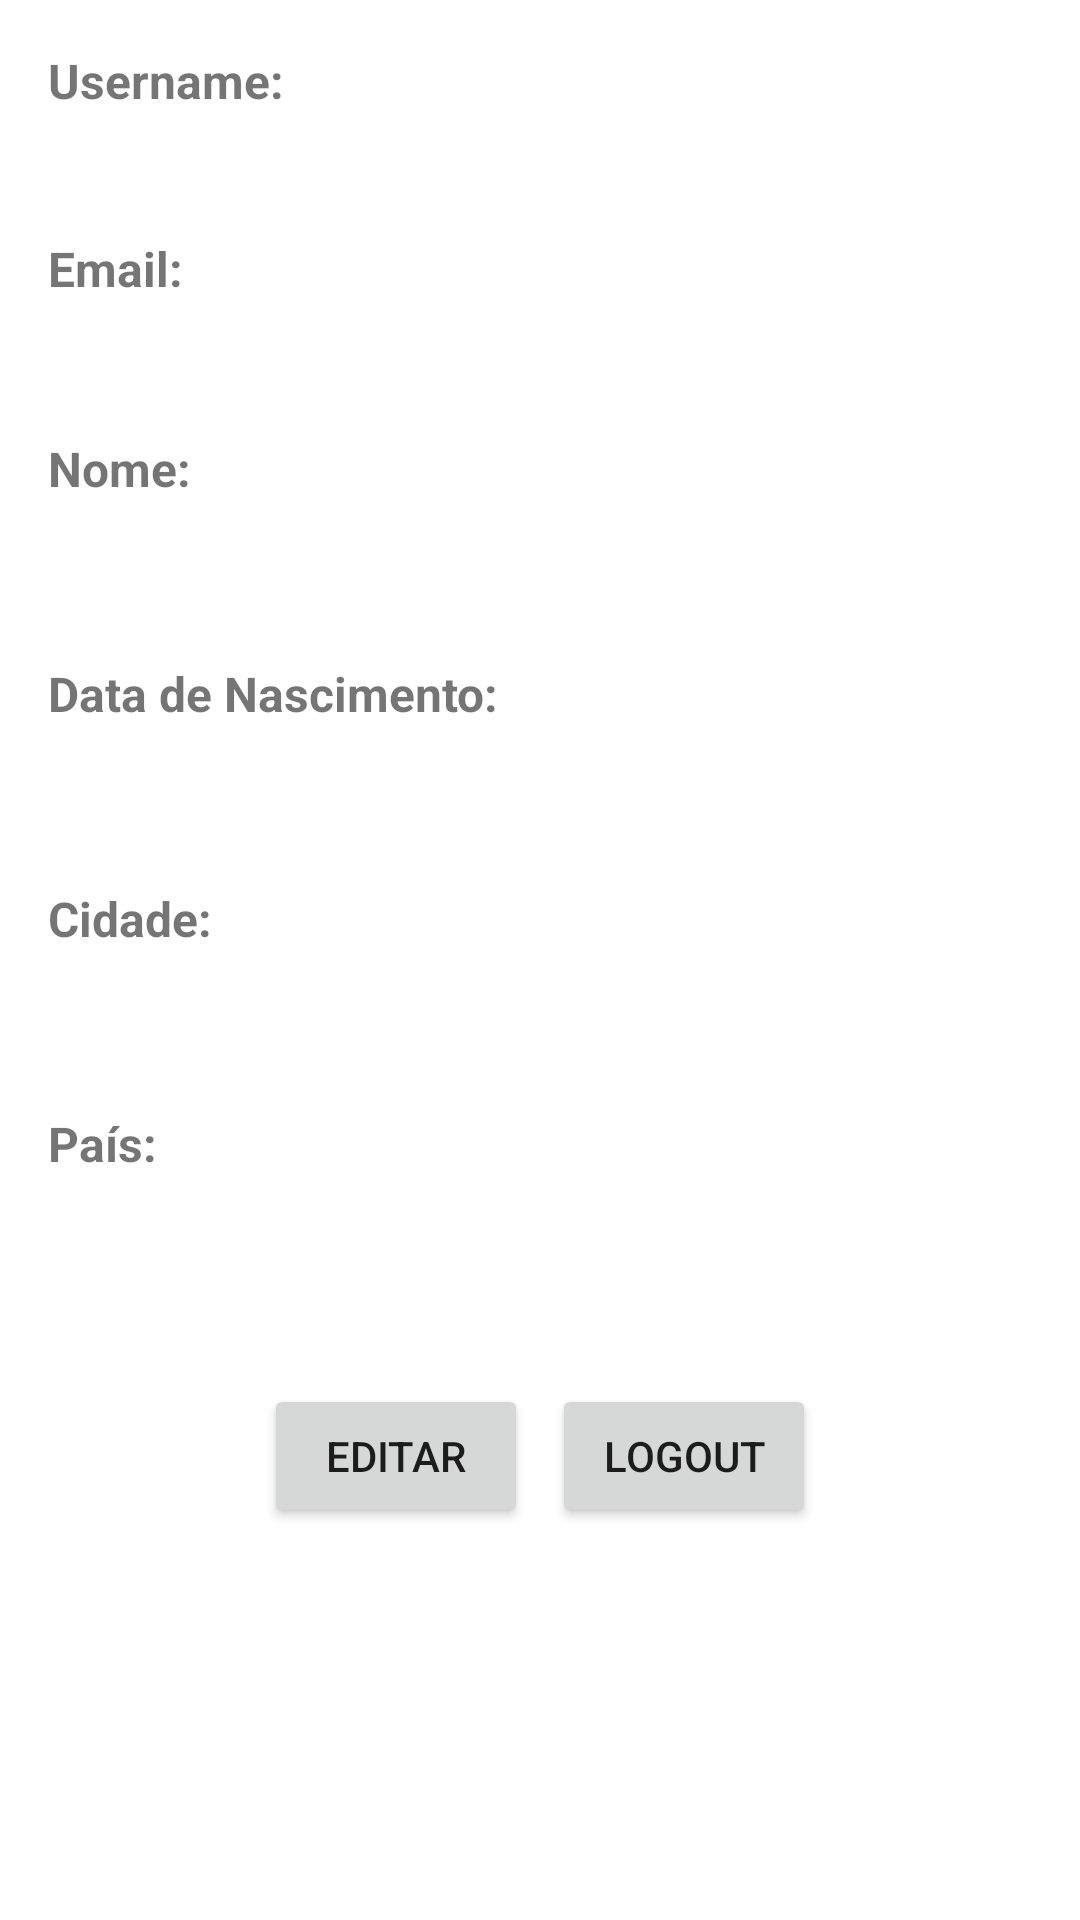

Produce the Android XML layout that renders to this screen, including the resource entries it uses.
<!-- AndroidManifest.xml: application theme AppTheme -->
<!-- res/layout/fragment_profile.xml -->
<?xml version="1.0" encoding="utf-8"?>
<LinearLayout xmlns:android="http://schemas.android.com/apk/res/android"
    android:layout_width="match_parent"
    android:layout_height="match_parent"
    android:orientation="vertical"
    android:padding="16dp"
    android:theme="@style/AppTheme">

        
        <TextView
            android:text="Username:"
            android:layout_width="wrap_content"
            android:layout_height="wrap_content"
            android:textStyle="bold"
            android:textSize="16sp"
            android:minHeight="25dp" />

        <TextView
            android:id="@+id/tvUsername"
            android:layout_width="wrap_content"
            android:layout_height="wrap_content"
            android:textSize="16sp"
            android:minHeight="20dp"
            android:layout_marginBottom="16dp"/>

        
        <TextView
            android:text="Email:"
            android:layout_width="wrap_content"
            android:layout_height="wrap_content"
            android:textStyle="bold"
            android:textSize="16sp"
            android:minHeight="25dp"
            android:layout_marginBottom="4dp"/>

        <TextView
            android:id="@+id/tvEmail"
            android:layout_width="wrap_content"
            android:layout_height="wrap_content"
            android:textSize="16sp"
            android:minHeight="20dp"
            android:layout_marginBottom="16dp"/>

        
        <TextView
            android:text="Nome:"
            android:layout_width="wrap_content"
            android:layout_height="wrap_content"
            android:textStyle="bold"
            android:textSize="16sp"
            android:minHeight="25dp"/>

        <LinearLayout
            android:layout_width="match_parent"
            android:layout_height="wrap_content"
            android:orientation="horizontal"
            android:layout_marginBottom="10dp">

            <TextView
                android:id="@+id/tvName"
                android:layout_width="0dp"
                android:layout_weight="1"
                android:layout_height="wrap_content"
                android:textSize="16sp"
                android:minHeight="40dp"/>

            <EditText
                android:id="@+id/etName"
                android:layout_width="0dp"
                android:layout_weight="1"
                android:layout_height="wrap_content"
                android:minHeight="40dp"
                android:hint="Indique o seu nome"
                android:visibility="gone"/>
        </LinearLayout>

        
        <TextView
            android:text="Data de Nascimento:"
            android:layout_width="wrap_content"
            android:layout_height="wrap_content"
            android:textStyle="bold"
            android:textSize="16sp"
            android:minHeight="25dp" />

        <LinearLayout
            android:layout_width="match_parent"
            android:layout_height="wrap_content"
            android:orientation="horizontal"
            android:layout_marginBottom="10dp">

            <TextView
                android:id="@+id/tvBirthdate"
                android:layout_width="0dp"
                android:layout_weight="1"
                android:layout_height="wrap_content"
                android:textSize="16sp"
                android:minHeight="40dp"/>

            <EditText
                android:id="@+id/etBirthdate"
                android:layout_width="0dp"
                android:layout_weight="1"
                android:layout_height="wrap_content"
                android:minHeight="40dp"
                android:hint="AAAA/MM/DD"
                android:inputType="date"
                android:visibility="gone"/>
        </LinearLayout>

        
        <TextView
            android:text="Cidade:"
            android:layout_width="wrap_content"
            android:layout_height="wrap_content"
            android:textStyle="bold"
            android:textSize="16sp"
            android:minHeight="25dp"/>

        <LinearLayout
            android:layout_width="match_parent"
            android:layout_height="wrap_content"
            android:orientation="horizontal"
            android:layout_marginBottom="10dp">

            <TextView
                android:id="@+id/tvCity"
                android:layout_width="0dp"
                android:layout_weight="1"
                android:layout_height="wrap_content"
                android:textSize="16sp"
                android:minHeight="40dp"/>

            <EditText
                android:id="@+id/etCity"
                android:layout_width="0dp"
                android:layout_weight="1"
                android:layout_height="wrap_content"
                android:minHeight="40dp"
                android:hint="Indique a sua cidade"
                android:visibility="gone"/>
        </LinearLayout>

        
        <TextView
            android:text="País:"
            android:layout_width="wrap_content"
            android:layout_height="wrap_content"
            android:textStyle="bold"
            android:textSize="16sp"
            android:minHeight="25dp"/>

        <LinearLayout
            android:layout_width="match_parent"
            android:layout_height="wrap_content"
            android:orientation="horizontal"
            android:layout_marginBottom="10dp">

            <TextView
                android:id="@+id/tvCountry"
                android:layout_width="0dp"
                android:layout_weight="1"
                android:layout_height="wrap_content"
                android:textSize="16sp"
                android:minHeight="40dp"/>

            <EditText
                android:id="@+id/etCountry"
                android:layout_width="0dp"
                android:layout_weight="1"
                android:layout_height="wrap_content"
                android:minHeight="40dp"
                android:hint="Indique o seu país"
                android:visibility="gone"/>
        </LinearLayout>

    
    <LinearLayout
        android:layout_width="match_parent"
        android:layout_height="wrap_content"
        android:orientation="horizontal"
        android:gravity="center"
        android:paddingTop="16dp">

        <Button
            android:id="@+id/btnEdit"
            android:text="Editar"
            android:layout_width="wrap_content"
            android:layout_height="wrap_content"
            android:layout_marginEnd="8dp"/>

        <Button
            android:id="@+id/btnSave"
            android:text="Guardar"
            android:visibility="gone"
            android:layout_width="wrap_content"
            android:layout_height="wrap_content"/>

        
        <Button
            android:id="@+id/btnLogout"
            android:text="Logout"
            android:layout_width="wrap_content"
            android:layout_height="wrap_content"
            android:layout_gravity="center"/>
    </LinearLayout>
    </LinearLayout>
<!-- resources referenced by this layout -->
<resources>
  <style name="AppTheme" parent="Theme.MaterialComponents.Light">
  
      </style>
</resources>
